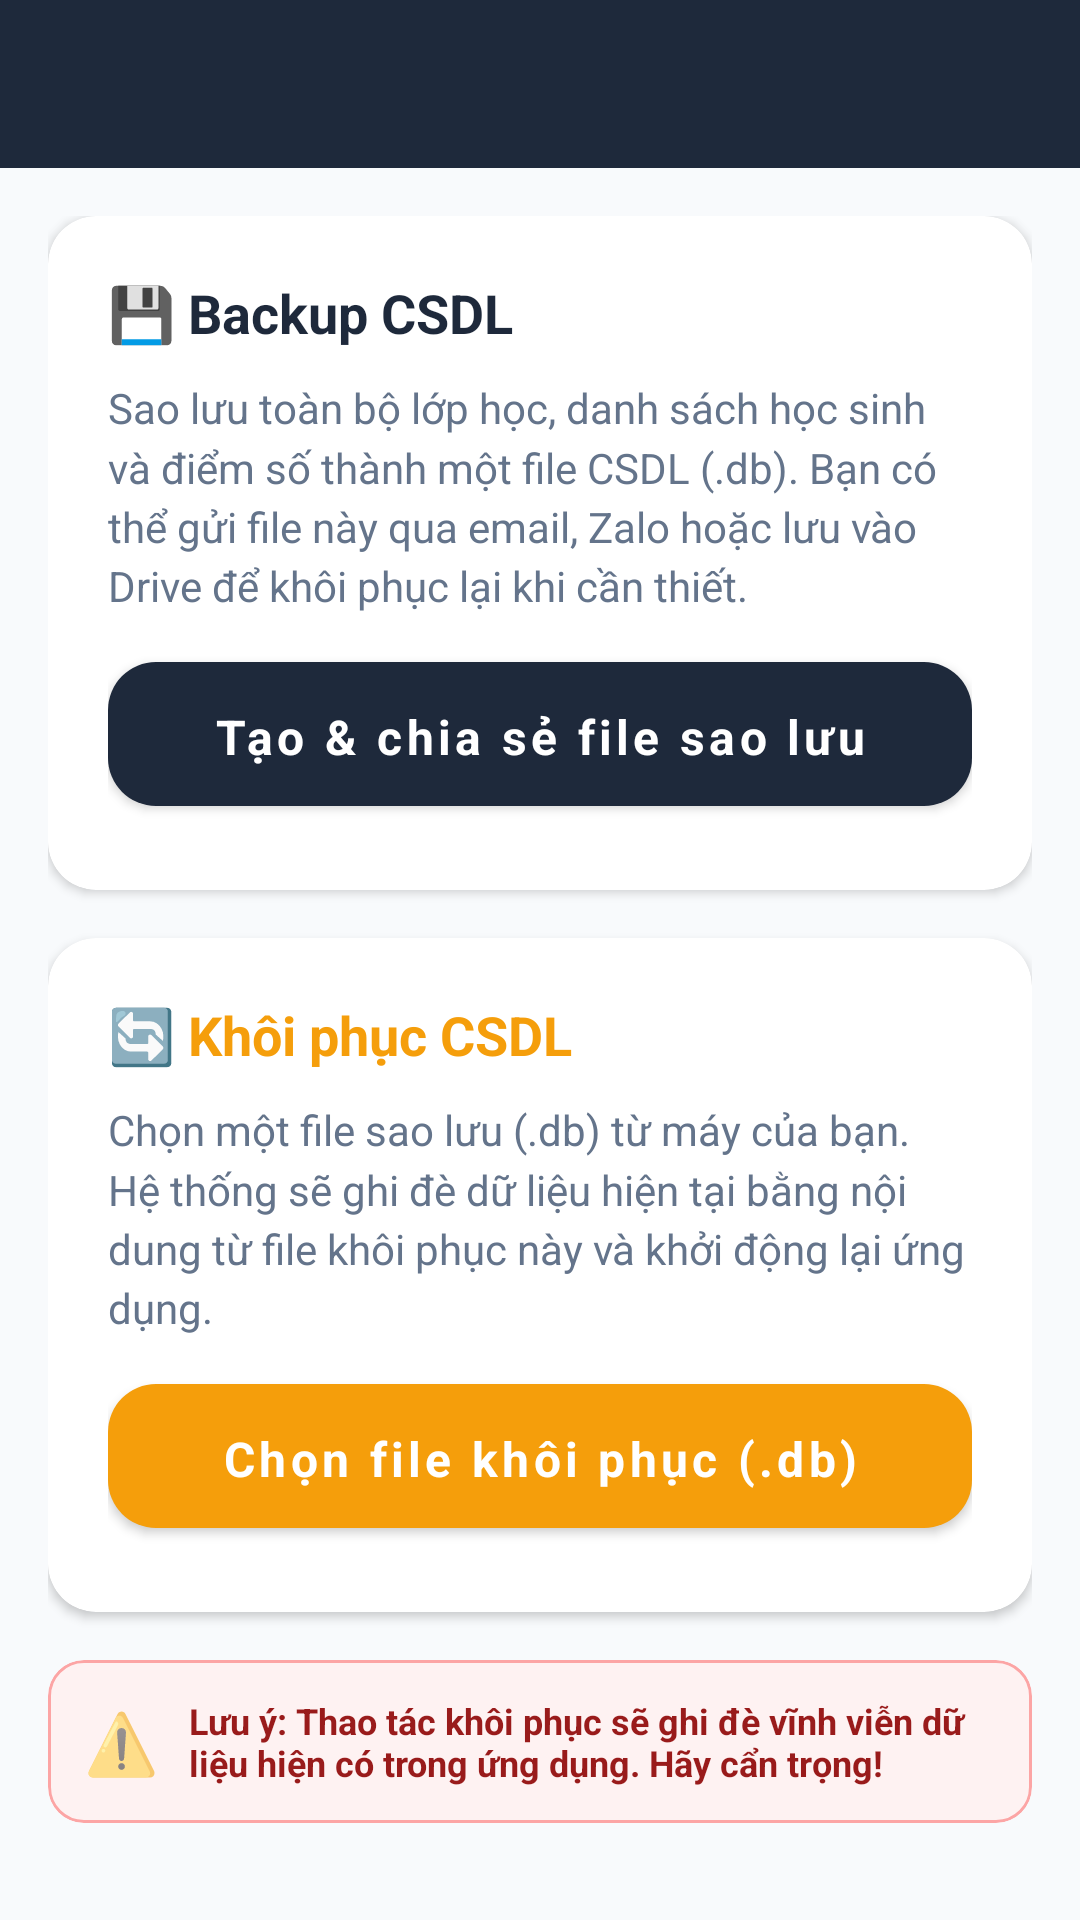

This screen was rendered from an Android layout file. Write that file and the resources it references.
<!-- AndroidManifest.xml: application theme Theme.ClassManagerDemo -->
<!-- res/layout/activity_backup_restore.xml -->
<?xml version="1.0" encoding="utf-8"?>
<LinearLayout xmlns:android="http://schemas.android.com/apk/res/android"
    xmlns:app="http://schemas.android.com/apk/res-auto"
    android:layout_width="match_parent"
    android:layout_height="match_parent"
    android:background="@color/bg_light"
    android:fitsSystemWindows="true"
    android:orientation="vertical">

    <com.google.android.material.appbar.AppBarLayout
        android:layout_width="match_parent"
        android:layout_height="wrap_content">
        <androidx.appcompat.widget.Toolbar
            android:id="@+id/toolbarBackup"
            android:layout_width="match_parent"
            android:layout_height="?attr/actionBarSize"
            android:background="@color/primary"
            app:titleTextColor="#FFFFFF"
            app:navigationIconTint="#FFFFFF" />
    </com.google.android.material.appbar.AppBarLayout>

    <ScrollView
        android:layout_width="match_parent"
        android:layout_height="match_parent"
        android:padding="16dp">

        <LinearLayout
            android:layout_width="match_parent"
            android:layout_height="wrap_content"
            android:orientation="vertical">

            
            <com.google.android.material.card.MaterialCardView
                android:layout_width="match_parent"
                android:layout_height="wrap_content"
                android:layout_marginBottom="16dp"
                app:cardCornerRadius="16dp"
                app:cardElevation="2dp"
                app:strokeWidth="0dp">

                <LinearLayout
                    android:layout_width="match_parent"
                    android:layout_height="wrap_content"
                    android:orientation="vertical"
                    android:padding="20dp">

                    <TextView
                        android:layout_width="wrap_content"
                        android:layout_height="wrap_content"
                        android:text="💾 Backup CSDL"
                        android:textSize="18sp"
                        android:textStyle="bold"
                        android:textColor="@color/primary"
                        android:layout_marginBottom="10dp"/>

                    <TextView
                        android:layout_width="match_parent"
                        android:layout_height="wrap_content"
                        android:text="Sao lưu toàn bộ lớp học, danh sách học sinh và điểm số thành một file CSDL (.db). Bạn có thể gửi file này qua email, Zalo hoặc lưu vào Drive để khôi phục lại khi cần thiết."
                        android:textSize="14sp"
                        android:textColor="@color/text_secondary"
                        android:lineSpacingMultiplier="1.2"
                        android:layout_marginBottom="16dp"/>

                    <com.google.android.material.button.MaterialButton
                        android:id="@+id/btnBackupDb"
                        style="@style/Widget.App.Button"
                        android:layout_width="match_parent"
                        android:layout_height="wrap_content"
                        android:text="Tạo &amp; chia sẻ file sao lưu" />

                </LinearLayout>

            </com.google.android.material.card.MaterialCardView>

            
            <com.google.android.material.card.MaterialCardView
                android:layout_width="match_parent"
                android:layout_height="wrap_content"
                android:layout_marginBottom="16dp"
                app:cardCornerRadius="16dp"
                app:cardElevation="2dp"
                app:strokeWidth="0dp">

                <LinearLayout
                    android:layout_width="match_parent"
                    android:layout_height="wrap_content"
                    android:orientation="vertical"
                    android:padding="20dp">

                    <TextView
                        android:layout_width="wrap_content"
                        android:layout_height="wrap_content"
                        android:text="🔄 Khôi phục CSDL"
                        android:textSize="18sp"
                        android:textStyle="bold"
                        android:textColor="@color/accent"
                        android:layout_marginBottom="10dp"/>

                    <TextView
                        android:layout_width="match_parent"
                        android:layout_height="wrap_content"
                        android:text="Chọn một file sao lưu (.db) từ máy của bạn. Hệ thống sẽ ghi đè dữ liệu hiện tại bằng nội dung từ file khôi phục này và khởi động lại ứng dụng."
                        android:textSize="14sp"
                        android:textColor="@color/text_secondary"
                        android:lineSpacingMultiplier="1.2"
                        android:layout_marginBottom="16dp"/>

                    <com.google.android.material.button.MaterialButton
                        android:id="@+id/btnRestoreDb"
                        style="@style/Widget.App.Button"
                        android:layout_width="match_parent"
                        android:layout_height="wrap_content"
                        android:text="Chọn file khôi phục (.db)"
                        app:backgroundTint="@color/accent" />

                </LinearLayout>

            </com.google.android.material.card.MaterialCardView>

            
            <com.google.android.material.card.MaterialCardView
                android:layout_width="match_parent"
                android:layout_height="wrap_content"
                app:cardCornerRadius="12dp"
                app:cardElevation="0dp"
                app:cardBackgroundColor="#FEF2F2"
                app:strokeWidth="1dp"
                app:strokeColor="#FCA5A5">

                <LinearLayout
                    android:layout_width="match_parent"
                    android:layout_height="wrap_content"
                    android:orientation="horizontal"
                    android:padding="12dp"
                    android:gravity="center_vertical">

                    <TextView
                        android:layout_width="wrap_content"
                        android:layout_height="wrap_content"
                        android:text="⚠️"
                        android:textSize="20sp"
                        android:layout_marginEnd="10dp"/>

                    <TextView
                        android:layout_width="0dp"
                        android:layout_height="wrap_content"
                        android:layout_weight="1"
                        android:text="Lưu ý: Thao tác khôi phục sẽ ghi đè vĩnh viễn dữ liệu hiện có trong ứng dụng. Hãy cẩn trọng!"
                        android:textSize="12sp"
                        android:textColor="#991B1B"
                        android:textStyle="bold" />

                </LinearLayout>

            </com.google.android.material.card.MaterialCardView>

        </LinearLayout>

    </ScrollView>

</LinearLayout>
<!-- resources referenced by this layout -->
<resources>
  <color name="accent">#F59E0B</color>
  <color name="bg_light">#F8FAFC</color>
  <color name="primary">#1E293B</color>
  <color name="text_secondary">#64748B</color>
  <style name="Widget.App.Button" parent="Widget.MaterialComponents.Button">
          <item name="cornerRadius">16dp</item>
          <item name="android:insetTop">0dp</item>
          <item name="android:insetBottom">0dp</item>
          <item name="android:textAllCaps">false</item>
          <item name="android:textStyle">bold</item>
          <item name="android:textSize">16sp</item>
          <item name="android:layout_marginBottom">8dp</item>
          <item name="android:paddingTop">14dp</item>
          <item name="android:paddingBottom">12dp</item>
      </style>
  <style name="Theme.ClassManagerDemo" parent="Theme.MaterialComponents.DayNight.NoActionBar">
          
          <item name="colorPrimary">@color/primary</item>
          <item name="colorPrimaryDark">@color/primary_dark</item>
          <item name="colorAccent">@color/accent</item>
          <item name="android:fontFamily">sans-serif</item>
          <item name="android:windowLightStatusBar">true</item>
          <item name="android:statusBarColor">@color/primary_dark</item>
      </style>
  <color name="primary_dark">#0F172A</color>
</resources>
